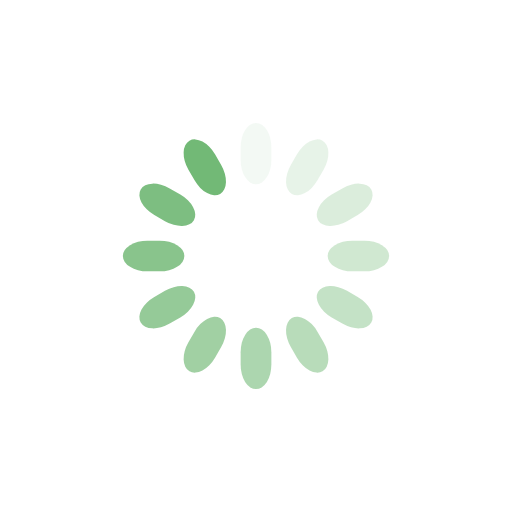
t = 0.00 s
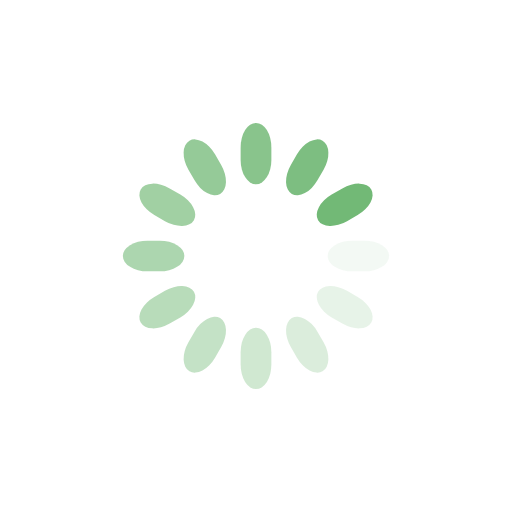
t = 0.25 s
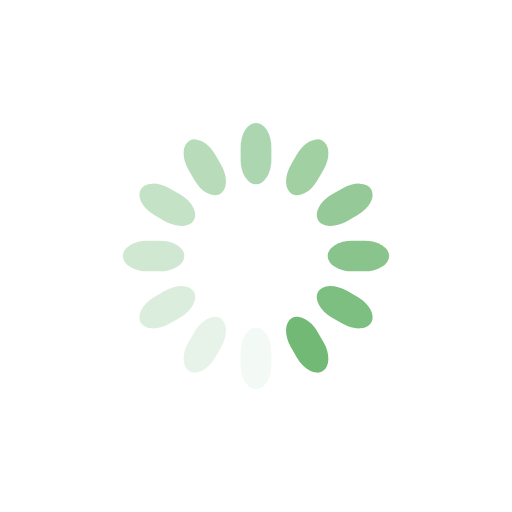
t = 0.50 s
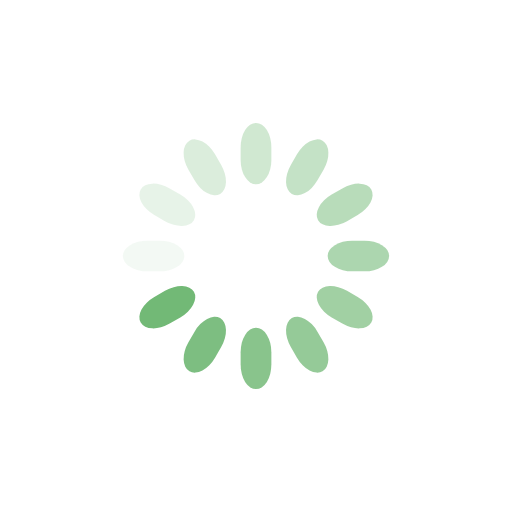
t = 0.75 s

The animated SVG that drew these frames (rendered in a browser with its animation timeline set to each time). Animation: 12 SMIL elements (animate=12); one cycle of 1.00 s, repeats indefinitely.

<svg class="lds-spinner" width="200px"  height="200px"  xmlns="http://www.w3.org/2000/svg" xmlns:xlink="http://www.w3.org/1999/xlink" viewBox="0 0 100 100" preserveAspectRatio="xMidYMid" style="background: none;"><g transform="rotate(0 50 50)">
  <rect x="47" y="24" rx="9.4" ry="4.8" width="6" height="12" fill="#72B976">
    <animate attributeName="opacity" values="1;0" keyTimes="0;1" dur="1s" begin="-0.9166666666666666s" repeatCount="indefinite"></animate>
  </rect>
</g><g transform="rotate(30 50 50)">
  <rect x="47" y="24" rx="9.4" ry="4.8" width="6" height="12" fill="#72B976">
    <animate attributeName="opacity" values="1;0" keyTimes="0;1" dur="1s" begin="-0.8333333333333334s" repeatCount="indefinite"></animate>
  </rect>
</g><g transform="rotate(60 50 50)">
  <rect x="47" y="24" rx="9.4" ry="4.8" width="6" height="12" fill="#72B976">
    <animate attributeName="opacity" values="1;0" keyTimes="0;1" dur="1s" begin="-0.75s" repeatCount="indefinite"></animate>
  </rect>
</g><g transform="rotate(90 50 50)">
  <rect x="47" y="24" rx="9.4" ry="4.8" width="6" height="12" fill="#72B976">
    <animate attributeName="opacity" values="1;0" keyTimes="0;1" dur="1s" begin="-0.6666666666666666s" repeatCount="indefinite"></animate>
  </rect>
</g><g transform="rotate(120 50 50)">
  <rect x="47" y="24" rx="9.4" ry="4.8" width="6" height="12" fill="#72B976">
    <animate attributeName="opacity" values="1;0" keyTimes="0;1" dur="1s" begin="-0.5833333333333334s" repeatCount="indefinite"></animate>
  </rect>
</g><g transform="rotate(150 50 50)">
  <rect x="47" y="24" rx="9.4" ry="4.8" width="6" height="12" fill="#72B976">
    <animate attributeName="opacity" values="1;0" keyTimes="0;1" dur="1s" begin="-0.5s" repeatCount="indefinite"></animate>
  </rect>
</g><g transform="rotate(180 50 50)">
  <rect x="47" y="24" rx="9.4" ry="4.8" width="6" height="12" fill="#72B976">
    <animate attributeName="opacity" values="1;0" keyTimes="0;1" dur="1s" begin="-0.4166666666666667s" repeatCount="indefinite"></animate>
  </rect>
</g><g transform="rotate(210 50 50)">
  <rect x="47" y="24" rx="9.4" ry="4.8" width="6" height="12" fill="#72B976">
    <animate attributeName="opacity" values="1;0" keyTimes="0;1" dur="1s" begin="-0.3333333333333333s" repeatCount="indefinite"></animate>
  </rect>
</g><g transform="rotate(240 50 50)">
  <rect x="47" y="24" rx="9.4" ry="4.8" width="6" height="12" fill="#72B976">
    <animate attributeName="opacity" values="1;0" keyTimes="0;1" dur="1s" begin="-0.25s" repeatCount="indefinite"></animate>
  </rect>
</g><g transform="rotate(270 50 50)">
  <rect x="47" y="24" rx="9.4" ry="4.8" width="6" height="12" fill="#72B976">
    <animate attributeName="opacity" values="1;0" keyTimes="0;1" dur="1s" begin="-0.16666666666666666s" repeatCount="indefinite"></animate>
  </rect>
</g><g transform="rotate(300 50 50)">
  <rect x="47" y="24" rx="9.4" ry="4.8" width="6" height="12" fill="#72B976">
    <animate attributeName="opacity" values="1;0" keyTimes="0;1" dur="1s" begin="-0.08333333333333333s" repeatCount="indefinite"></animate>
  </rect>
</g><g transform="rotate(330 50 50)">
  <rect x="47" y="24" rx="9.4" ry="4.8" width="6" height="12" fill="#72B976">
    <animate attributeName="opacity" values="1;0" keyTimes="0;1" dur="1s" begin="0s" repeatCount="indefinite"></animate>
  </rect>
</g></svg>
